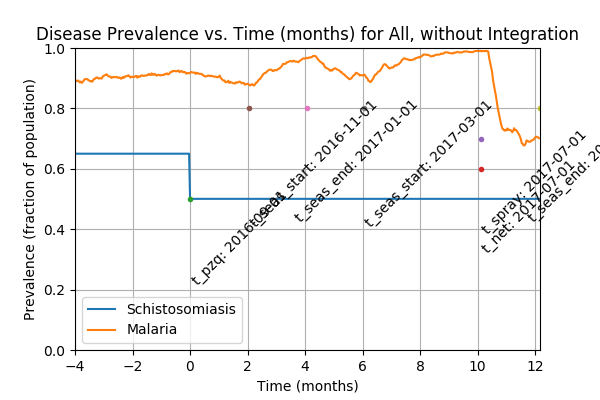

The file beside this chart, header and first rows:
Prevalence of schistosomiasis by age gro…, , , , , , , Prevalence of malaria by age group vs. t…, , , , , , , Prevalence of coinfection by age group v…
Time (d), 0-4 y/o, 5-15 y/o, 16+ y/o, All, , , Time (d), 0-4 y/o, 5-15 y/o, 16+ y/o, All, , , Time (d), 0-4 y/o, 5-15 y/o, 16+ y/o, All
0, 0.6658, 0.6408, 0.6496, 0.65, , , 0, 0.6164, 0.6045, 0.625, 0.6175, , , 0, 0.4082, 0.38, 0.4195, 0.406
1, 0.6658, 0.6408, 0.6496, 0.65, , , 1, 0.8521, 0.8221, 0.8646, 0.85, , , 1, 0.5699, 0.5147, 0.5672, 0.5525
2, 0.6658, 0.6408, 0.6496, 0.65, , , 2, 0.9507, 0.9206, 0.9489, 0.941, , , 2, 0.6356, 0.5907, 0.6155, 0.612
3, 0.6658, 0.6408, 0.6496, 0.65, , , 3, 0.9863, 0.9655, 0.982, 0.978, , , 3, 0.6603, 0.62, 0.6383, 0.637
4, 0.6658, 0.6408, 0.6496, 0.65, , , 4, 0.9973, 0.9827, 0.9962, 0.9925, , , 4, 0.6658, 0.6287, 0.6468, 0.645
5, 0.6658, 0.6408, 0.6496, 0.65, , , 5, 0.7397, 0.7409, 0.7282, 0.734, , , 5, 0.4822, 0.475, 0.4716, 0.4745
6, 0.6658, 0.6408, 0.6496, 0.65, , , 6, 0.5671, 0.6045, 0.59, 0.59, , , 6, 0.3671, 0.3938, 0.3835, 0.3835
7, 0.6658, 0.6408, 0.6496, 0.65, , , 7, 0.4877, 0.525, 0.5152, 0.513, , , 7, 0.3123, 0.3333, 0.3381, 0.332
8, 0.6658, 0.6408, 0.6496, 0.65, , , 8, 0.4301, 0.4698, 0.4659, 0.4605, , , 8, 0.274, 0.2953, 0.3106, 0.2995
9, 0.6658, 0.6408, 0.6496, 0.65, , , 9, 0.4027, 0.4249, 0.4375, 0.4275, , , 9, 0.263, 0.266, 0.2936, 0.28
10, 0.6658, 0.6408, 0.6496, 0.65, , , 10, 0.4027, 0.4007, 0.4176, 0.41, , , 10, 0.263, 0.2504, 0.2803, 0.2685
11, 0.6658, 0.6408, 0.6496, 0.65, , , 11, 0.3973, 0.3886, 0.411, 0.402, , , 11, 0.263, 0.2418, 0.2756, 0.2635
12, 0.6658, 0.6408, 0.6496, 0.65, , , 12, 0.3945, 0.3817, 0.4044, 0.396, , , 12, 0.263, 0.2366, 0.2718, 0.26
13, 0.6658, 0.6408, 0.6496, 0.65, , , 13, 0.3863, 0.3765, 0.3977, 0.3895, , , 13, 0.2575, 0.2332, 0.2689, 0.2565
14, 0.6658, 0.6408, 0.6496, 0.65, , , 14, 0.3781, 0.3731, 0.3911, 0.3835, , , 14, 0.2548, 0.2297, 0.2652, 0.253
15, 0.6658, 0.6408, 0.6496, 0.65, , , 15, 0.3753, 0.3696, 0.3864, 0.3795, , , 15, 0.2548, 0.2263, 0.2633, 0.251
16, 0.6658, 0.6408, 0.6496, 0.65, , , 16, 0.3699, 0.3696, 0.3835, 0.377, , , 16, 0.2493, 0.2263, 0.2623, 0.2495
17, 0.6658, 0.6408, 0.6496, 0.65, , , 17, 0.3671, 0.3661, 0.3788, 0.373, , , 17, 0.2493, 0.2245, 0.2595, 0.2475
18, 0.6658, 0.6408, 0.6496, 0.65, , , 18, 0.3644, 0.3661, 0.3759, 0.371, , , 18, 0.2466, 0.2245, 0.2566, 0.2455
19, 0.6658, 0.6408, 0.6496, 0.65, , , 19, 0.3644, 0.3592, 0.3731, 0.3675, , , 19, 0.2466, 0.2193, 0.2557, 0.2435
20, 0.6658, 0.6408, 0.6496, 0.65, , , 20, 0.5315, 0.4974, 0.5388, 0.5255, , , 20, 0.3644, 0.2988, 0.3636, 0.345
21, 0.6658, 0.6408, 0.6496, 0.65, , , 21, 0.6795, 0.6373, 0.6761, 0.6655, , , 21, 0.4658, 0.3851, 0.4451, 0.4315
22, 0.6658, 0.6408, 0.6496, 0.65, , , 22, 0.7726, 0.7323, 0.767, 0.758, , , 22, 0.5288, 0.4508, 0.5133, 0.498
23, 0.6658, 0.6408, 0.6496, 0.65, , , 23, 0.8493, 0.8256, 0.8381, 0.8365, , , 23, 0.5836, 0.5199, 0.5568, 0.551
24, 0.6658, 0.6408, 0.6496, 0.65, , , 24, 0.9014, 0.8826, 0.8883, 0.889, , , 24, 0.611, 0.5544, 0.5824, 0.5795
25, 0.6658, 0.6408, 0.6496, 0.65, , , 25, 0.8356, 0.8463, 0.8551, 0.849, , , 25, 0.5616, 0.544, 0.5587, 0.555
26, 0.6658, 0.6408, 0.6496, 0.65, , , 26, 0.7808, 0.8066, 0.785, 0.7905, , , 26, 0.5233, 0.5233, 0.5114, 0.517
27, 0.6658, 0.6408, 0.6496, 0.65, , , 27, 0.726, 0.7547, 0.7415, 0.7425, , , 27, 0.4795, 0.487, 0.4792, 0.4815
28, 0.6658, 0.6408, 0.6496, 0.65, , , 28, 0.6685, 0.7081, 0.7064, 0.7, , , 28, 0.4384, 0.4508, 0.4564, 0.4515
29, 0.6658, 0.6408, 0.6496, 0.65, , , 29, 0.6384, 0.6822, 0.6667, 0.666, , , 29, 0.4192, 0.4352, 0.4337, 0.4315
30, 0.6658, 0.6408, 0.6496, 0.65, , , 30, 0.6164, 0.6546, 0.6458, 0.643, , , 30, 0.411, 0.418, 0.4167, 0.416
31, 0.6658, 0.6408, 0.6496, 0.65, , , 31, 0.6082, 0.6339, 0.625, 0.6245, , , 31, 0.4027, 0.4024, 0.4063, 0.4045
32, 0.6658, 0.6408, 0.6496, 0.65, , , 32, 0.6027, 0.6304, 0.6127, 0.616, , , 32, 0.3973, 0.4024, 0.3968, 0.3985
33, 0.6658, 0.6408, 0.6496, 0.65, , , 33, 0.5973, 0.6166, 0.6004, 0.6045, , , 33, 0.3945, 0.3921, 0.3892, 0.391
34, 0.6658, 0.6408, 0.6496, 0.65, , , 34, 0.5808, 0.6028, 0.5956, 0.595, , , 34, 0.3863, 0.3851, 0.3873, 0.3865
35, 0.6658, 0.6408, 0.6496, 0.65, , , 35, 0.5699, 0.6079, 0.5862, 0.5895, , , 35, 0.3781, 0.3903, 0.3826, 0.384
36, 0.6658, 0.6408, 0.6496, 0.65, , , 36, 0.5671, 0.6079, 0.5748, 0.583, , , 36, 0.3781, 0.3921, 0.3759, 0.381
37, 0.6658, 0.6408, 0.6496, 0.65, , , 37, 0.5781, 0.6062, 0.5739, 0.584, , , 37, 0.3836, 0.3921, 0.3741, 0.381
38, 0.6658, 0.6408, 0.6496, 0.65, , , 38, 0.5699, 0.6028, 0.5682, 0.5785, , , 38, 0.3781, 0.3903, 0.3722, 0.3785
39, 0.6658, 0.6408, 0.6496, 0.65, , , 39, 0.5699, 0.5993, 0.5644, 0.5755, , , 39, 0.3753, 0.3921, 0.3684, 0.3765
40, 0.6658, 0.6408, 0.6496, 0.65, , , 40, 0.6301, 0.6373, 0.5928, 0.6125, , , 40, 0.4192, 0.4076, 0.3864, 0.3985
41, 0.6658, 0.6408, 0.6496, 0.65, , , 41, 0.674, 0.6805, 0.66, 0.6685, , , 41, 0.4411, 0.4352, 0.4375, 0.4375
42, 0.6658, 0.6408, 0.6496, 0.65, , , 42, 0.7315, 0.7513, 0.7093, 0.7255, , , 42, 0.4849, 0.4767, 0.4688, 0.474
43, 0.6658, 0.6408, 0.6496, 0.65, , , 43, 0.7918, 0.7841, 0.7585, 0.772, , , 43, 0.5288, 0.5026, 0.5019, 0.507
44, 0.6658, 0.6408, 0.6496, 0.65, , , 44, 0.8301, 0.8221, 0.7992, 0.8115, , , 44, 0.5534, 0.5268, 0.5275, 0.532
45, 0.6658, 0.6408, 0.6496, 0.65, , , 45, 0.8411, 0.8411, 0.8097, 0.8245, , , 45, 0.5644, 0.5389, 0.5303, 0.539
46, 0.6658, 0.6408, 0.6496, 0.65, , , 46, 0.8164, 0.8325, 0.7926, 0.8085, , , 46, 0.5452, 0.5337, 0.5133, 0.525
47, 0.6658, 0.6408, 0.6496, 0.65, , , 47, 0.7863, 0.7945, 0.7831, 0.787, , , 47, 0.5205, 0.5078, 0.5066, 0.5095
48, 0.6658, 0.6408, 0.6496, 0.65, , , 48, 0.7644, 0.772, 0.768, 0.7685, , , 48, 0.5096, 0.4957, 0.5028, 0.502
49, 0.6658, 0.6408, 0.6496, 0.65, , , 49, 0.7562, 0.7547, 0.7396, 0.747, , , 49, 0.4986, 0.4853, 0.4848, 0.4875
50, 0.6658, 0.6408, 0.6496, 0.65, , , 50, 0.7342, 0.7409, 0.7206, 0.729, , , 50, 0.4849, 0.475, 0.4716, 0.475
51, 0.6658, 0.6408, 0.6496, 0.65, , , 51, 0.726, 0.7288, 0.714, 0.7205, , , 51, 0.4849, 0.468, 0.4697, 0.472
52, 0.6658, 0.6408, 0.6496, 0.65, , , 52, 0.7041, 0.696, 0.7131, 0.7065, , , 52, 0.4712, 0.4473, 0.4697, 0.4635
53, 0.6658, 0.6408, 0.6496, 0.65, , , 53, 0.6986, 0.6857, 0.6989, 0.695, , , 53, 0.474, 0.4387, 0.4564, 0.4545
54, 0.6658, 0.6408, 0.6496, 0.65, , , 54, 0.6849, 0.6736, 0.6894, 0.684, , , 54, 0.4658, 0.4283, 0.4517, 0.4475
55, 0.6658, 0.6408, 0.6496, 0.65, , , 55, 0.674, 0.6701, 0.6903, 0.6815, , , 55, 0.4575, 0.4266, 0.4527, 0.446
56, 0.6658, 0.6408, 0.6496, 0.65, , , 56, 0.6767, 0.6684, 0.6761, 0.674, , , 56, 0.4575, 0.4214, 0.4413, 0.4385
57, 0.6658, 0.6408, 0.6496, 0.65, , , 57, 0.674, 0.6736, 0.6771, 0.6755, , , 57, 0.4575, 0.4283, 0.4432, 0.4415
58, 0.6658, 0.6408, 0.6496, 0.65, , , 58, 0.6767, 0.677, 0.6723, 0.6745, , , 58, 0.4603, 0.4301, 0.4413, 0.4415
... 671 more rows
